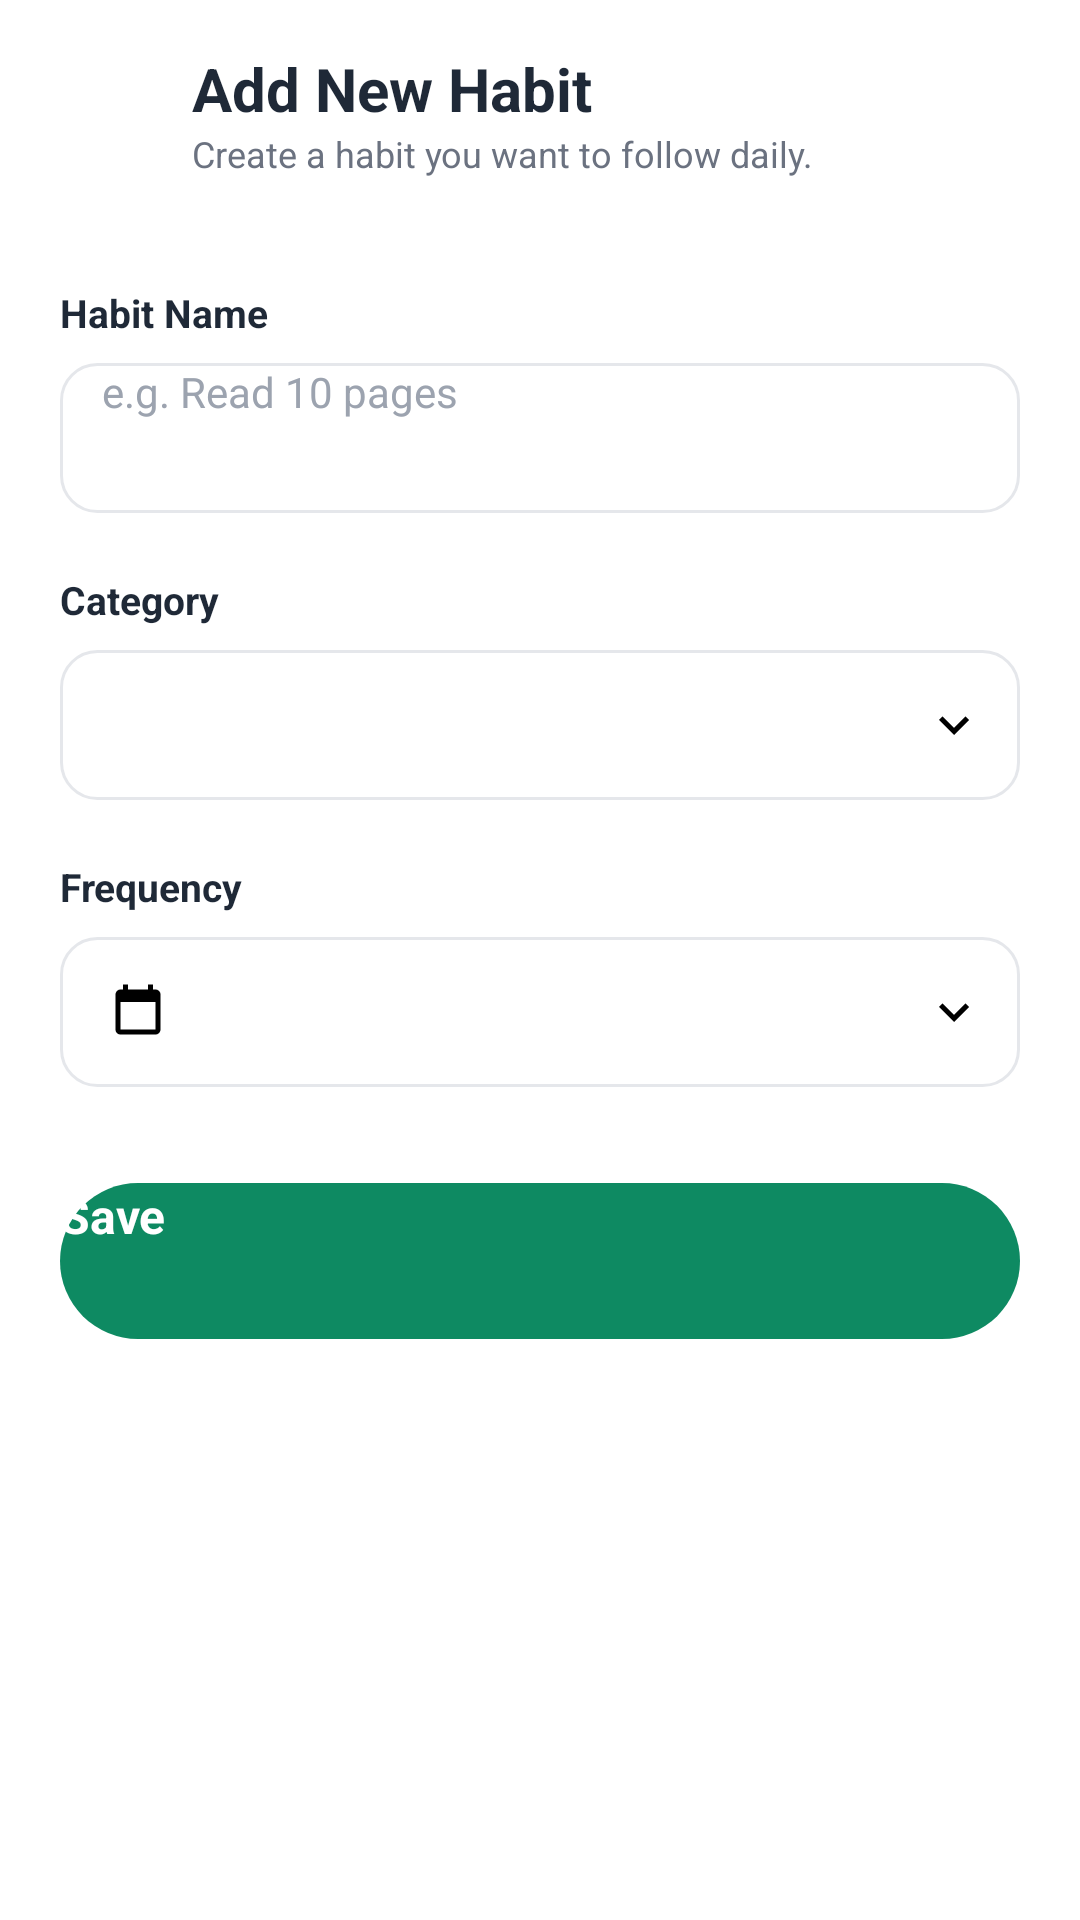

Reconstruct the res/layout file that produces this screen, plus the resources it refers to.
<!-- AndroidManifest.xml: application theme Theme.HabitTrackerApplication -->
<!-- res/layout/activity_add_habit.xml -->
<?xml version="1.0" encoding="utf-8"?>
<LinearLayout xmlns:android="http://schemas.android.com/apk/res/android"
    xmlns:app="http://schemas.android.com/apk/res-auto"
    android:layout_width="match_parent"
    android:layout_height="match_parent"
    android:background="@color/white"
    android:fitsSystemWindows="true"
    android:orientation="vertical">

    <LinearLayout
        android:layout_width="match_parent"
        android:layout_height="wrap_content"
        android:gravity="center_vertical"
        android:orientation="horizontal"
        android:padding="16dp">

        <ImageView
            android:id="@+id/ivBack"
            android:layout_width="40dp"
            android:layout_height="40dp"
            android:contentDescription="@null"
            android:padding="8dp"
            android:src="@drawable/ic_back"
            app:tint="@color/text_dark" />

        <LinearLayout
            android:layout_width="0dp"
            android:layout_height="wrap_content"
            android:layout_marginStart="8dp"
            android:layout_weight="1"
            android:orientation="vertical">

            <TextView
                android:id="@+id/tvTitle"
                android:layout_width="wrap_content"
                android:layout_height="wrap_content"
                android:text="Add New Habit"
                android:textColor="@color/text_dark"
                android:textSize="20sp"
                android:textStyle="bold" />

            <TextView
                android:id="@+id/tvSubtitle"
                android:layout_width="wrap_content"
                android:layout_height="wrap_content"
                android:text="Create a habit you want to follow daily."
                android:textColor="@color/text_grey"
                android:textSize="12sp" />
        </LinearLayout>
    </LinearLayout>

    <ScrollView
        android:layout_width="match_parent"
        android:layout_height="match_parent">

        <LinearLayout
            android:layout_width="match_parent"
            android:layout_height="wrap_content"
            android:orientation="vertical"
            android:padding="20dp">

            <TextView
                android:layout_width="wrap_content"
                android:layout_height="wrap_content"
                android:text="Habit Name"
                android:textColor="@color/text_dark"
                android:textSize="13sp"
                android:textStyle="bold" />

            <EditText
                android:id="@+id/etHabitName"
                android:layout_width="match_parent"
                android:layout_height="50dp"
                android:layout_marginTop="8dp"
                android:background="@drawable/bg_input"
                android:hint="e.g. Read 10 pages"
                android:inputType="textCapSentences"
                android:paddingStart="14dp"
                android:paddingEnd="14dp"
                android:textColor="@color/text_dark"
                android:textColorHint="@color/text_hint"
                android:textSize="14sp" />

            <TextView
                android:layout_width="wrap_content"
                android:layout_height="wrap_content"
                android:layout_marginTop="20dp"
                android:text="Category"
                android:textColor="@color/text_dark"
                android:textSize="13sp"
                android:textStyle="bold" />

            <FrameLayout
                android:layout_width="match_parent"
                android:layout_height="50dp"
                android:layout_marginTop="8dp"
                android:background="@drawable/bg_input">

                <Spinner
                    android:id="@+id/spCategory"
                    android:layout_width="match_parent"
                    android:layout_height="match_parent"
                    android:background="@null"
                    android:paddingStart="44dp"
                    android:paddingEnd="40dp" />

                <ImageView
                    android:id="@+id/ivCategoryIcon"
                    android:layout_width="28dp"
                    android:layout_height="28dp"
                    android:layout_gravity="center_vertical"
                    android:layout_marginStart="12dp"
                    android:background="@drawable/bg_circle_white"
                    android:contentDescription="@null"
                    android:padding="6dp" />

                <ImageView
                    android:layout_width="20dp"
                    android:layout_height="20dp"
                    android:layout_gravity="center_vertical|end"
                    android:layout_marginEnd="12dp"
                    android:contentDescription="@null"
                    android:src="@drawable/ic_expand"
                    app:tint="@color/text_grey" />
            </FrameLayout>

            <TextView
                android:layout_width="wrap_content"
                android:layout_height="wrap_content"
                android:layout_marginTop="20dp"
                android:text="Frequency"
                android:textColor="@color/text_dark"
                android:textSize="13sp"
                android:textStyle="bold" />

            <FrameLayout
                android:layout_width="match_parent"
                android:layout_height="50dp"
                android:layout_marginTop="8dp"
                android:background="@drawable/bg_input">

                <Spinner
                    android:id="@+id/spFrequency"
                    android:layout_width="match_parent"
                    android:layout_height="match_parent"
                    android:background="@null"
                    android:paddingStart="44dp"
                    android:paddingEnd="40dp" />

                <ImageView
                    android:layout_width="20dp"
                    android:layout_height="20dp"
                    android:layout_gravity="center_vertical"
                    android:layout_marginStart="16dp"
                    android:contentDescription="@null"
                    android:src="@drawable/ic_calendar"
                    app:tint="@color/text_grey" />

                <ImageView
                    android:layout_width="20dp"
                    android:layout_height="20dp"
                    android:layout_gravity="center_vertical|end"
                    android:layout_marginEnd="12dp"
                    android:contentDescription="@null"
                    android:src="@drawable/ic_expand"
                    app:tint="@color/text_grey" />
            </FrameLayout>

            <androidx.appcompat.widget.AppCompatButton
                android:id="@+id/btnSave"
                android:layout_width="match_parent"
                android:layout_height="52dp"
                android:layout_marginTop="32dp"
                android:background="@drawable/bg_button_green"
                android:text="Save"
                android:textAllCaps="false"
                android:textColor="@color/white"
                android:textSize="16sp"
                android:textStyle="bold" />
        </LinearLayout>
    </ScrollView>
</LinearLayout>
<!-- resources referenced by this layout -->
<resources>
  <color name="text_dark">#1F2937</color>
  <color name="text_grey">#6B7280</color>
  <color name="text_hint">#9CA3AF</color>
  <color name="white">#FFFFFFFF</color>
  <!-- drawable bg_button_green (drawable) -->
  <?xml version="1.0" encoding="utf-8"?>
  <shape xmlns:android="http://schemas.android.com/apk/res/android" android:shape="rectangle">
      <solid android:color="@color/green_primary" />
      <corners android:radius="26dp" />
  </shape>
  <!-- drawable bg_input (drawable) -->
  <?xml version="1.0" encoding="utf-8"?>
  <shape xmlns:android="http://schemas.android.com/apk/res/android" android:shape="rectangle">
      <solid android:color="@color/white" />
      <stroke android:width="1dp" android:color="@color/border_grey" />
      <corners android:radius="12dp" />
  </shape>
  <!-- drawable ic_calendar (drawable) -->
  <vector xmlns:android="http://schemas.android.com/apk/res/android" android:width="24dp" android:height="24dp" android:viewportWidth="24" android:viewportHeight="24"><path android:fillColor="#000000" android:pathData="M19,3h-1V1h-2v2H8V1H6v2H5C3.89,3 3.01,3.9 3.01,5L3,19c0,1.1 0.89,2 2,2h14c1.1,0 2,-0.9 2,-2V5c0,-1.1 -0.9,-2 -2,-2zM19,19H5V8h14v11z"/></vector>
  <!-- drawable ic_expand (drawable) -->
  <vector xmlns:android="http://schemas.android.com/apk/res/android" android:width="24dp" android:height="24dp" android:viewportWidth="24" android:viewportHeight="24"><path android:fillColor="#000000" android:pathData="M16.59,8.59L12,13.17 7.41,8.59 6,10l6,6 6,-6z"/></vector>
  <color name="green_primary">#0E8A62</color>
  <color name="border_grey">#E5E7EB</color>
</resources>
